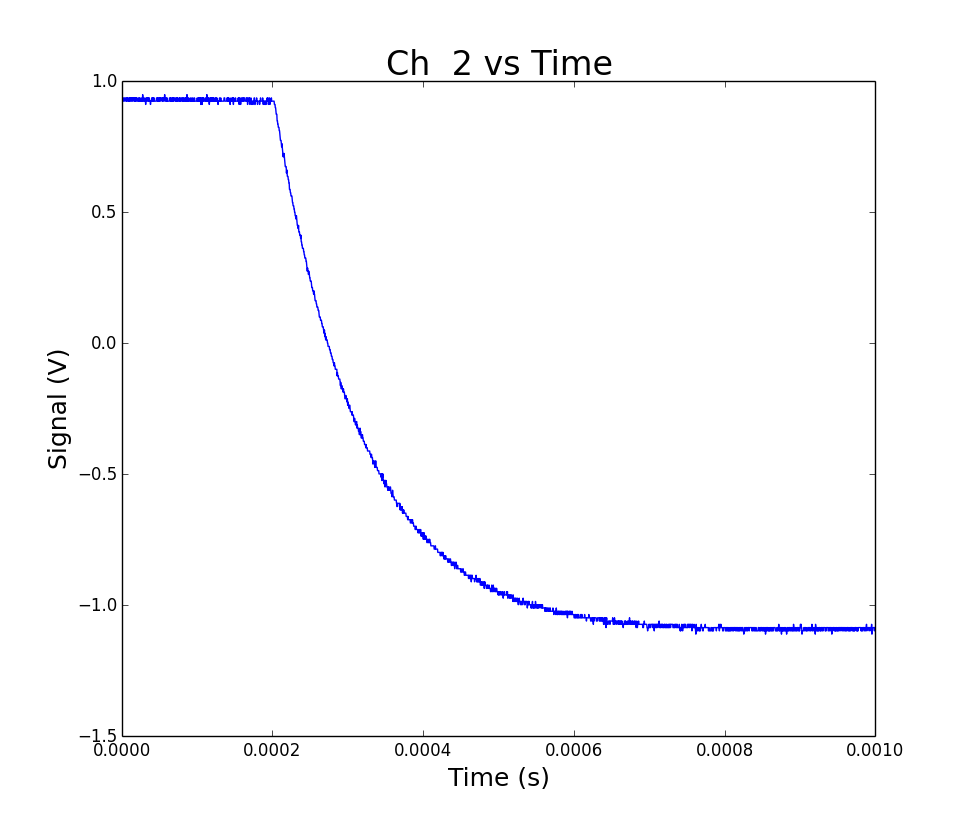

Source data for this figure (header and first rows):
# Channel information:
#?Channel 1 : s, Volts
#?Channel  2 : s, Volts
# x value followed by y for each channel…
0.0, 0.8861, 0.9235
4e-07, 0.8861, 0.936
8e-07, 0.8986, 0.936
1.2e-06, 0.8736, 0.9235
1.6e-06, 0.8861, 0.936
2e-06, 0.8861, 0.936
2.4e-06, 0.8986, 0.936
2.8e-06, 0.8861, 0.9235
3.2e-06, 0.8861, 0.9235
3.6e-06, 0.8861, 0.9235
4e-06, 0.8986, 0.936
4.4e-06, 0.8861, 0.936
4.8e-06, 0.8861, 0.936
5.2e-06, 0.8861, 0.936
5.6e-06, 0.8986, 0.9235
6e-06, 0.8736, 0.9235
6.4e-06, 0.8986, 0.9235
6.8e-06, 0.8861, 0.936
7.2e-06, 0.8986, 0.9235
7.6e-06, 0.8736, 0.936
8e-06, 0.8861, 0.936
8.4e-06, 0.8861, 0.936
8.8e-06, 0.8861, 0.9235
9.2e-06, 0.8986, 0.9235
9.6e-06, 0.8861, 0.9235
1e-05, 0.8861, 0.936
1.04e-05, 0.8861, 0.9235
1.08e-05, 0.8861, 0.936
1.12e-05, 0.8861, 0.936
1.16e-05, 0.8861, 0.936
1.2e-05, 0.8986, 0.9235
1.24e-05, 0.8986, 0.936
1.28e-05, 0.8861, 0.936
1.32e-05, 0.8861, 0.936
1.36e-05, 0.8861, 0.9235
1.4e-05, 0.8861, 0.936
1.44e-05, 0.8736, 0.936
1.48e-05, 0.8736, 0.936
1.52e-05, 0.8986, 0.9235
1.56e-05, 0.8986, 0.936
1.6e-05, 0.8861, 0.936
1.64e-05, 0.8986, 0.936
1.68e-05, 0.8861, 0.936
1.72e-05, 0.8986, 0.9235
1.76e-05, 0.8861, 0.936
1.8e-05, 0.8861, 0.9235
1.84e-05, 0.8861, 0.936
1.88e-05, 0.8986, 0.936
1.92e-05, 0.8861, 0.9235
1.96e-05, 0.8986, 0.936
2e-05, 0.8861, 0.936
2.04e-05, 0.8986, 0.936
2.08e-05, 0.8861, 0.9235
2.12e-05, 0.8986, 0.9235
2.16e-05, 0.8861, 0.9235
2.2e-05, 0.911, 0.9235
2.24e-05, 0.8736, 0.936
... 2,443 more rows
